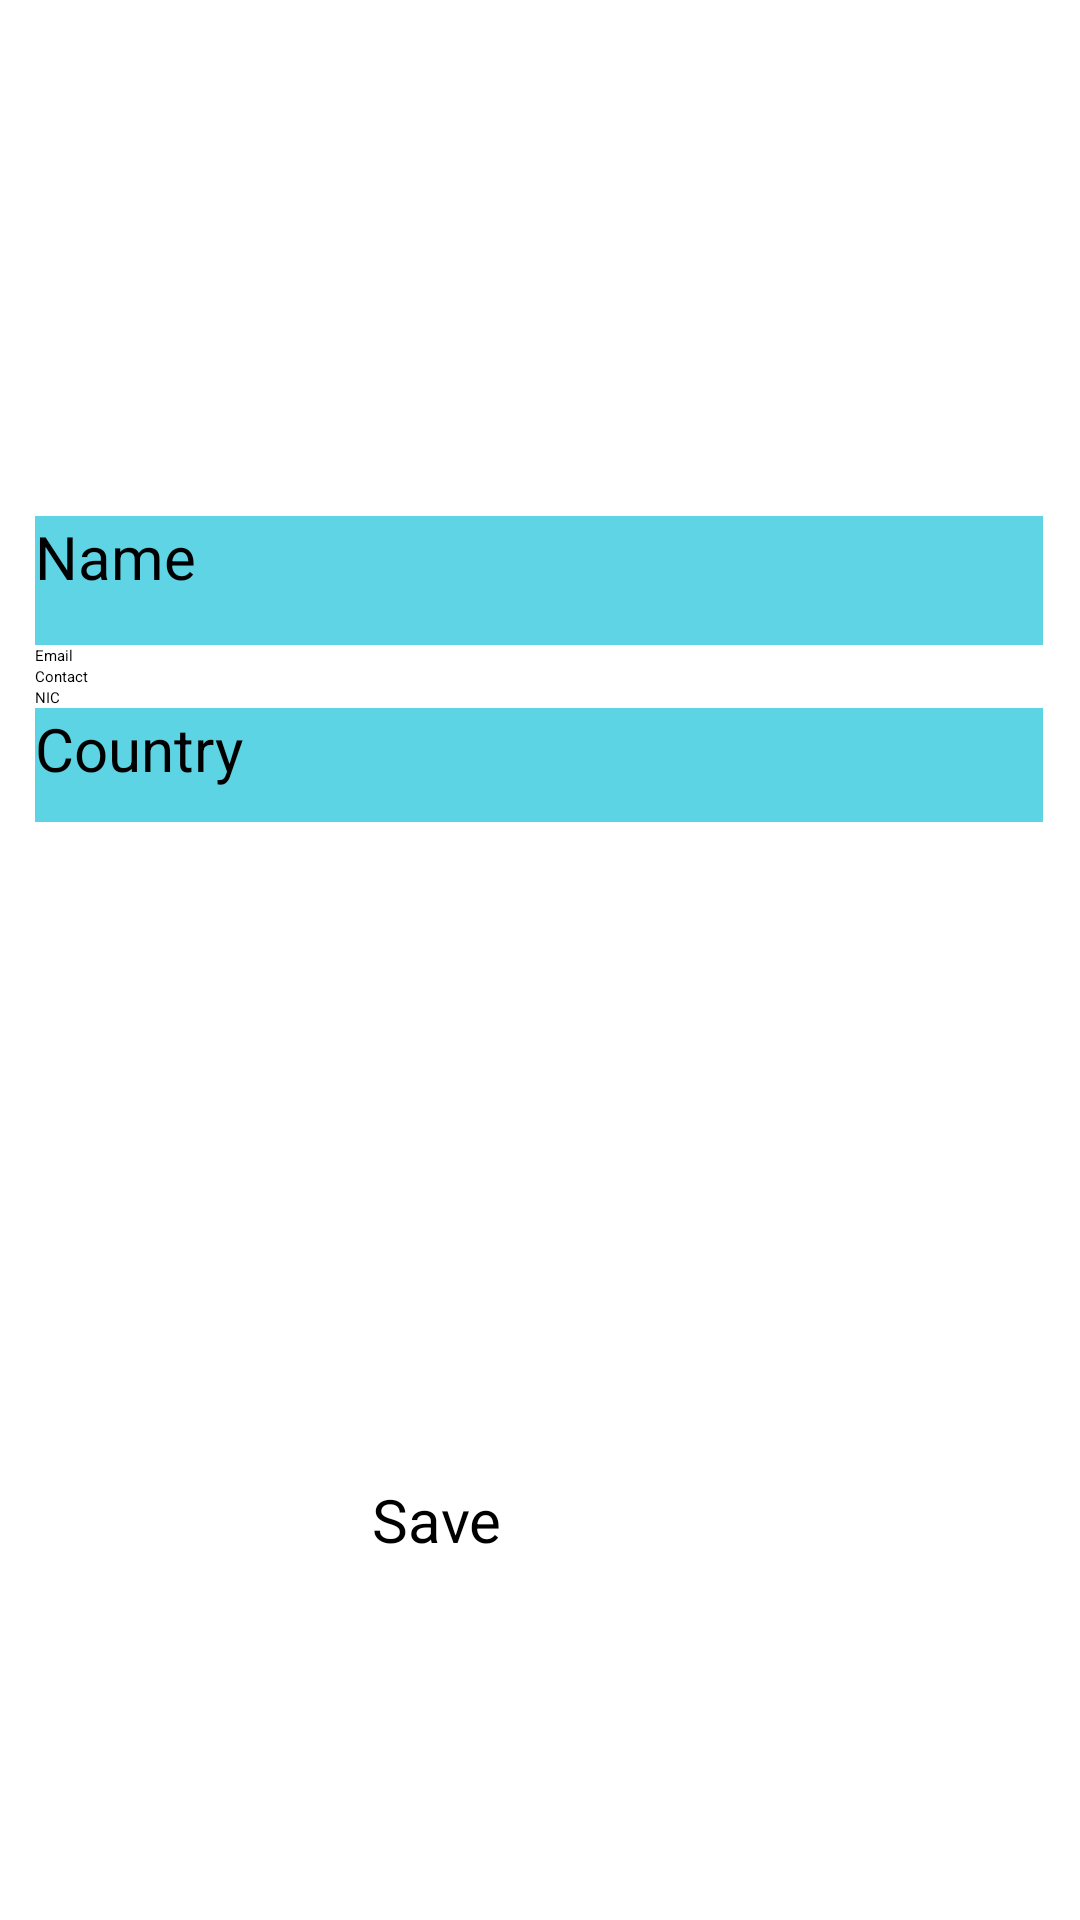

Android layout source for this screen:
<!-- AndroidManifest.xml: application theme Theme.MADlab2 -->
<!-- res/layout/activity_main6.xml -->
<?xml version="1.0" encoding="utf-8"?>
<androidx.constraintlayout.widget.ConstraintLayout xmlns:android="http://schemas.android.com/apk/res/android"
    xmlns:app="http://schemas.android.com/apk/res-auto"
    xmlns:tools="http://schemas.android.com/tools"
    android:id="@+id/main"
    android:layout_width="match_parent"
    android:layout_height="match_parent"
    tools:context=".MainActivity6">

    <TextView
        android:id="@+id/textView"
        android:layout_width="wrap_content"
        android:layout_height="wrap_content"
        android:layout_marginBottom="196dp"
        android:text="SereneMind"
        android:textColor="#00BCD4"
        android:textSize="20sp"
        android:textStyle="bold|italic"
        app:layout_constraintBottom_toTopOf="@+id/linearLayout3"
        app:layout_constraintEnd_toEndOf="parent"
        app:layout_constraintHorizontal_bias="0.049"
        app:layout_constraintStart_toStartOf="parent"
        app:layout_constraintTop_toTopOf="parent"
        app:layout_constraintVertical_bias="1.0" />

    <ImageView
        android:id="@+id/imageView4"
        android:layout_width="167dp"
        android:layout_height="237dp"
        app:layout_constraintBottom_toBottomOf="parent"
        app:layout_constraintEnd_toEndOf="parent"
        app:layout_constraintStart_toStartOf="parent"
        app:layout_constraintTop_toTopOf="parent"
        app:layout_constraintVertical_bias="0.004"
        app:srcCompat="@drawable/propic55" />

    <Button
        android:id="@+id/button11"
        android:layout_width="112dp"
        android:layout_height="55dp"
        android:backgroundTint="#000000"
        android:text="@string/save"
        android:textColorHint="#FDFCFC"
        android:textSize="20sp"
        app:layout_constraintBottom_toBottomOf="parent"
        app:layout_constraintEnd_toEndOf="parent"
        app:layout_constraintStart_toStartOf="parent"
        app:layout_constraintTop_toTopOf="parent"
        app:layout_constraintVertical_bias="0.843" />

    <LinearLayout
        android:id="@+id/linearLayout3"
        android:layout_width="336dp"
        android:layout_height="218dp"
        android:layout_marginBottom="103dp"
        android:orientation="vertical"
        app:layout_constraintBottom_toTopOf="@+id/button11"
        app:layout_constraintEnd_toEndOf="parent"
        app:layout_constraintHorizontal_bias="0.493"
        app:layout_constraintStart_toStartOf="parent"
        app:layout_constraintTop_toBottomOf="@+id/imageView4"
        app:layout_constraintVertical_bias="1.0">

        <TextView
            android:id="@+id/textView6"
            android:layout_width="match_parent"
            android:layout_height="43dp"
            android:background="#A100BCD4"
            android:text="@string/name"
            android:textSize="20sp" />

        <EditText
            android:id="@+id/editTextTextEmailAddress2"
            android:layout_width="match_parent"
            android:layout_height="wrap_content"
            android:backgroundTint="#00BCD4"
            android:ems="10"
            android:hint="@string/email"
            android:inputType="textEmailAddress" />

        <EditText
            android:id="@+id/editTextPhone2"
            android:layout_width="match_parent"
            android:layout_height="wrap_content"
            android:backgroundTint="#00BCD4"
            android:ems="10"
            android:hint="@string/contact"
            android:inputType="phone" />

        <EditText
            android:id="@+id/editTextNumber"
            android:layout_width="match_parent"
            android:layout_height="wrap_content"
            android:backgroundTint="#00BCD4"
            android:ems="10"
            android:hint="@string/nic"
            android:inputType="number" />

        <TextView
            android:id="@+id/textView7"
            android:layout_width="match_parent"
            android:layout_height="38dp"
            android:background="#A300BCD4"
            android:text="@string/country"
            android:textSize="20sp" />
    </LinearLayout>

</androidx.constraintlayout.widget.ConstraintLayout>
<!-- resources referenced by this layout -->
<resources>
  <string name="contact">Contact</string>
  <string name="country">Country</string>
  <string name="email">Email</string>
  <string name="name">Name</string>
  <string name="nic">NIC</string>
  <string name="save">Save</string>
</resources>
